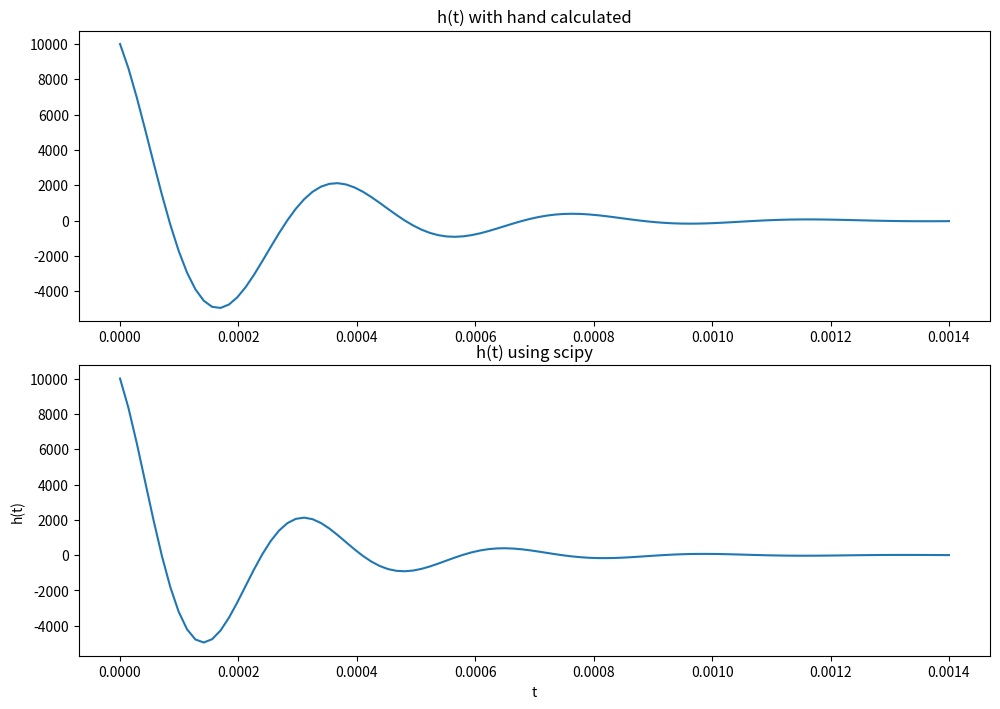
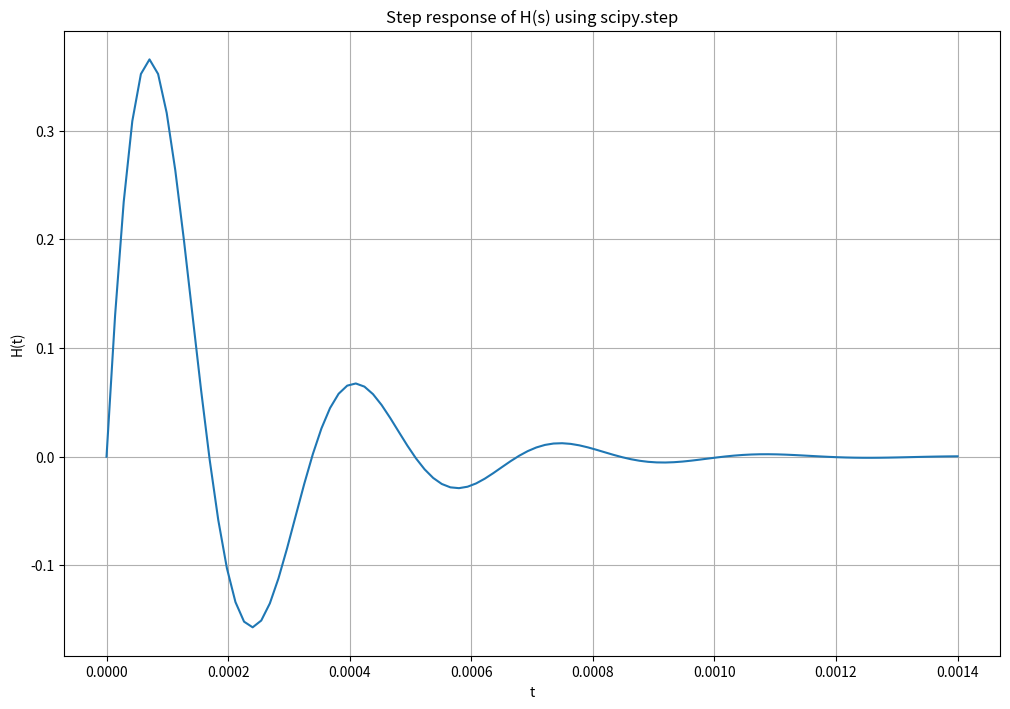

Reproduce these figures in Python, in order.
# ###############################################################
#                                                               #
# [redacted]
# [redacted]
# Lab 4                                                        #
# 2/15/2022                                                      #
#                                                               #        
#                                                               #
#################################################################

#Initial code from previous lab with ramp and step functions as well as import scipy and math
import math
import numpy as np
import matplotlib.pyplot as plt
import scipy.signal as sig


#transfer function H(s) = 10000s/(s^2+(s/10000)+3.7037*10^8)

### Part 1 ###

steps = 1.2e-5

t = np.arange(0, 1.2e-3, steps)

#impulse response h(t) hand calculated
ht = 10000*np.e**(-5000*t)*np.cos(18584*t) - 2690.5*np.e**(-5000*t)*np.sin(18584*t)

R = 1000 
L = 0.027
C = 100E-9
z = 1/(R*C)
al = -0.5*z
w = 0.5*np.sqrt(z**2 - 4/(L*C)+0*1j)


p = al + w
g = p * z
g = np.sqrt((-0.5*z**2)**2 + (z*w)**2)
g_abs = np.abs(g)
g_ang = np.angle(g)


system = ([10000.0, 0.0], [1.0, 10000.0, 370370370.4])
t, ht_verify = sig.impulse(system) #impulse using scipy


plt.figure(figsize = (10, 7))
plt.subplot(2,1,1)
plt.tight_layout()
plt.title('h(t) with hand calculated')
plt.plot(t, ht)
plt.subplot(2,1,2)
plt.tight_layout()
plt.title('h(t) using scipy')
plt.plot(t, ht_verify)
plt.ylabel('h(t)')
plt.xlabel('t')
#### Part 2 ###

t, hs = sig.step(system)

plt.figure(figsize = (10, 7))
plt.tight_layout()
plt.title('Step response of H(s) using scipy.step')
plt.plot(t, hs)
plt.tight_layout()
plt.grid()
plt.ylabel('H(t)')
plt.xlabel('t')